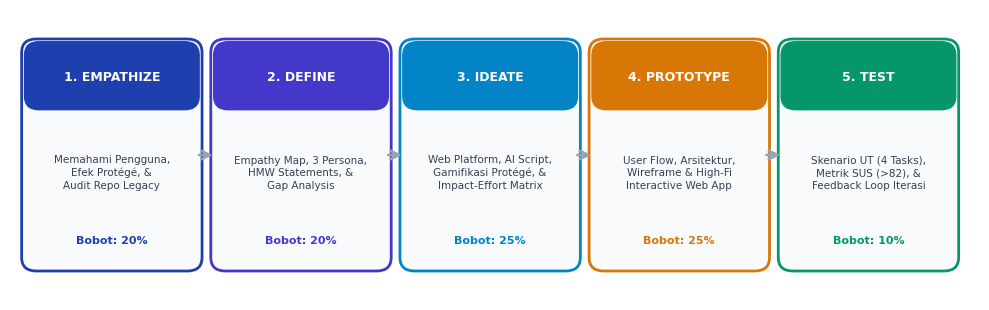
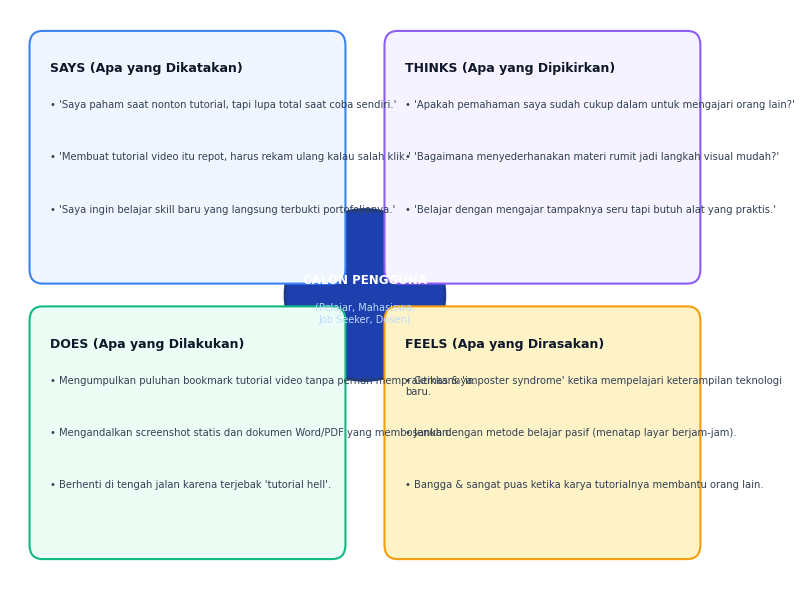
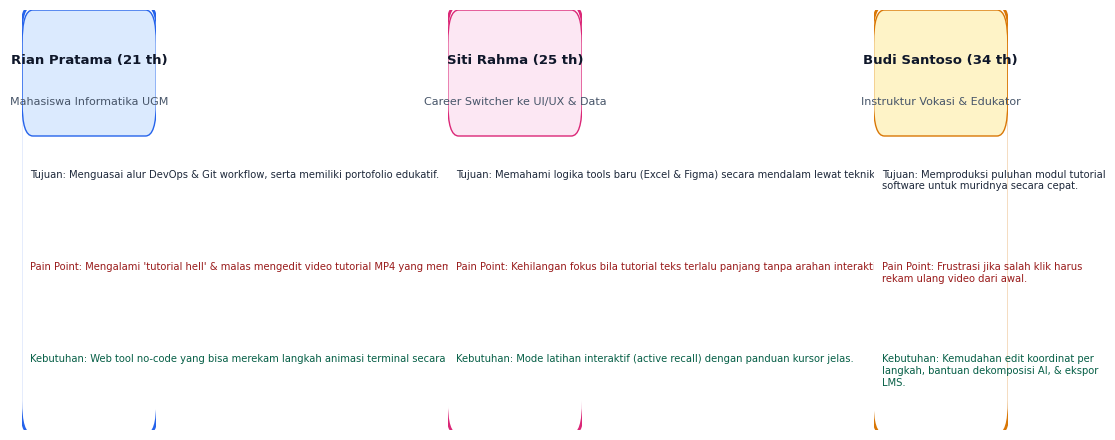
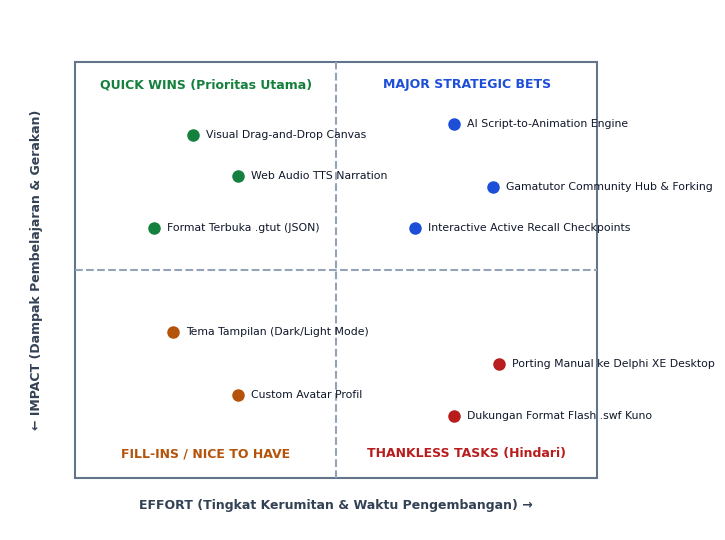
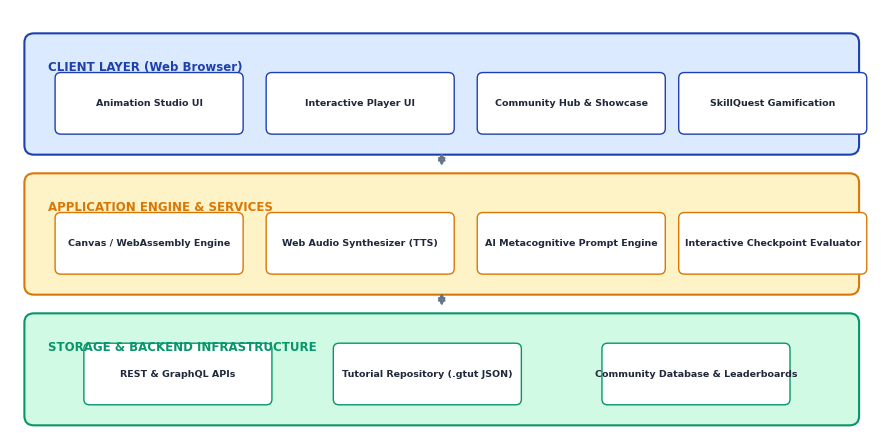
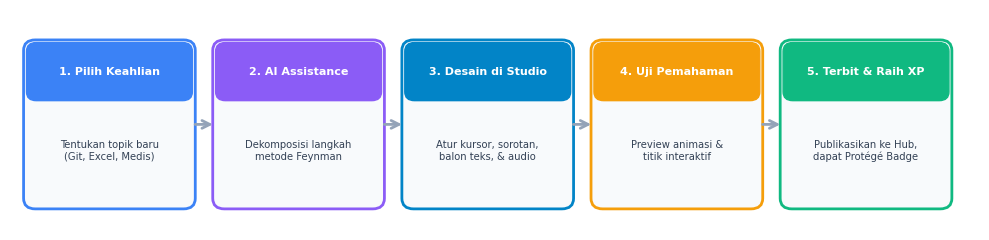
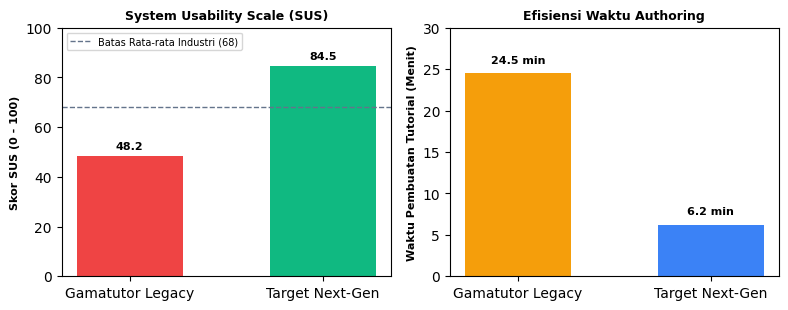

Write Python code to recreate these figures, in order.
import os
import matplotlib.pyplot as plt
import matplotlib.patches as patches
from matplotlib.patches import FancyBboxPatch, ArrowStyle
import numpy as np

os.makedirs(r"c:\Users\Rayhan\Documents\Antigravity\KS RPLD\proposal\figures", exist_ok=True)
fig_dir = r"c:\Users\Rayhan\Documents\Antigravity\KS RPLD\proposal\figures"

plt.rcParams['font.sans-serif'] = 'DejaVu Sans'
plt.rcParams['font.family'] = 'sans-serif'

# -------------------------------------------------------------
# FIG 1: Figma Design Thinking 5-Stage Framework
# -------------------------------------------------------------
fig, ax = plt.subplots(figsize=(10, 3.2), dpi=300)
ax.set_xlim(0, 10)
ax.set_ylim(0, 3.2)
ax.axis('off')

stages = [
    ("1. EMPATHIZE", "Memahami Pengguna,\nEfek Protégé, &\nAudit Repo Legacy", "#1E40AF", "Bobot: 20%"),
    ("2. DEFINE", "Empathy Map, 3 Persona,\nHMW Statements, &\nGap Analysis", "#4338CA", "Bobot: 20%"),
    ("3. IDEATE", "Web Platform, AI Script,\nGamifikasi Protégé, &\nImpact-Effort Matrix", "#0284C7", "Bobot: 25%"),
    ("4. PROTOTYPE", "User Flow, Arsitektur,\nWireframe & High-Fi\nInteractive Web App", "#D97706", "Bobot: 25%"),
    ("5. TEST", "Skenario UT (4 Tasks),\nMetrik SUS (>82), &\nFeedback Loop Iterasi", "#059669", "Bobot: 10%")
]

for i, (title, desc, color, weight) in enumerate(stages):
    x = 0.2 + i * 1.95
    box = FancyBboxPatch((x, 0.4), 1.7, 2.4, boxstyle="round,pad=0.08,rounding_size=0.15",
                         edgecolor=color, facecolor="#F8FAFC", linewidth=2)
    ax.add_patch(box)
    
    header_box = FancyBboxPatch((x, 2.15), 1.7, 0.65, boxstyle="round,pad=0.05,rounding_size=0.15",
                                edgecolor=color, facecolor=color, linewidth=1)
    ax.add_patch(header_box)
    ax.text(x + 0.85, 2.45, title, color="white", fontsize=9, fontweight='bold', ha='center', va='center')
    ax.text(x + 0.85, 1.4, desc, color="#334155", fontsize=7.5, ha='center', va='center', linespacing=1.3)
    ax.text(x + 0.85, 0.65, weight, color=color, fontsize=8, fontweight='bold', ha='center', va='center')
    
    if i < 4:
        ax.annotate('', xy=(x + 1.92, 1.6), xytext=(x + 1.72, 1.6),
                    arrowprops=dict(arrowstyle="->", color="#94A3B8", lw=2, mutation_scale=15))

plt.tight_layout()
plt.savefig(os.path.join(fig_dir, "fig1_design_thinking_framework.png"), bbox_inches='tight')
plt.close()

# -------------------------------------------------------------
# FIG 2: Empathy Map Synthesis
# -------------------------------------------------------------
fig, ax = plt.subplots(figsize=(8, 6), dpi=300)
ax.set_xlim(0, 8)
ax.set_ylim(0, 6)
ax.axis('off')

# Central circle
center = plt.Circle((4, 3), 0.9, color="#1E40AF", ec="#1E3A8A", lw=2)
ax.add_patch(center)
ax.text(4, 3.15, "CALON PENGGUNA", color="white", fontsize=8.5, fontweight='bold', ha='center', va='center')
ax.text(4, 2.8, "(Pelajar, Mahasiswa,\nJob Seeker, Dosen)", color="#BFDBFE", fontsize=7, ha='center', va='center')

quadrants = [
    ("SAYS (Apa yang Dikatakan)", [
        "• 'Saya paham saat nonton tutorial, tapi lupa total saat coba sendiri.'",
        "• 'Membuat tutorial video itu repot, harus rekam ulang kalau salah klik.'",
        "• 'Saya ingin belajar skill baru yang langsung terbukti portofolionya.'"
    ], 0.3, 3.2, 3.4, 2.5, "#EFF6FF", "#3B82F6"),
    
    ("THINKS (Apa yang Dipikirkan)", [
        "• 'Apakah pemahaman saya sudah cukup dalam untuk mengajari orang lain?'",
        "• 'Bagaimana menyederhanakan materi rumit jadi langkah visual mudah?'",
        "• 'Belajar dengan mengajar tampaknya seru tapi butuh alat yang praktis.'"
    ], 4.3, 3.2, 3.4, 2.5, "#F5F3FF", "#8B5CF6"),
    
    ("DOES (Apa yang Dilakukan)", [
        "• Mengumpulkan puluhan bookmark tutorial video tanpa pernah mempraktikkannya.",
        "• Mengandalkan screenshot statis dan dokumen Word/PDF yang membosankan.",
        "• Berhenti di tengah jalan karena terjebak 'tutorial hell'."
    ], 0.3, 0.3, 3.4, 2.5, "#ECFDF5", "#10B981"),
    
    ("FEELS (Apa yang Dirasakan)", [
        "• Cemas & 'imposter syndrome' ketika mempelajari keterampilan teknologi baru.",
        "• Jenuh dengan metode belajar pasif (menatap layar berjam-jam).",
        "• Bangga & sangat puas ketika karya tutorialnya membantu orang lain."
    ], 4.3, 0.3, 3.4, 2.5, "#FEF3C7", "#F59E0B")
]

for title, bullets, qx, qy, qw, qh, bg, border in quadrants:
    box = FancyBboxPatch((qx, qy), qw, qh, boxstyle="round,pad=0.08,rounding_size=0.15",
                         edgecolor=border, facecolor=bg, linewidth=1.5)
    ax.add_patch(box)
    ax.text(qx + 0.15, qy + qh - 0.25, title, color="#0F172A", fontsize=9, fontweight='bold', va='top')
    text_y = qy + qh - 0.65
    for b in bullets:
        ax.text(qx + 0.15, text_y, b, color="#334155", fontsize=7.2, va='top', wrap=True)
        text_y -= 0.55

plt.tight_layout()
plt.savefig(os.path.join(fig_dir, "fig2_empathy_map.png"), bbox_inches='tight')
plt.close()

# -------------------------------------------------------------
# FIG 3: User Personas
# -------------------------------------------------------------
fig, axs = plt.subplots(1, 3, figsize=(11, 4.5), dpi=300)
personas = [
    {
        "name": "Rian Pratama (21 th)",
        "role": "Mahasiswa Informatika UGM",
        "avatar_bg": "#DBEAFE",
        "border": "#2563EB",
        "goal": "Tujuan: Menguasai alur DevOps & Git workflow, serta memiliki portofolio edukatif.",
        "pain": "Pain Point: Mengalami 'tutorial hell' & malas mengedit video tutorial MP4 yang memakan spek laptop.",
        "need": "Kebutuhan: Web tool no-code yang bisa merekam langkah animasi terminal secara instan."
    },
    {
        "name": "Siti Rahma (25 th)",
        "role": "Career Switcher ke UI/UX & Data",
        "avatar_bg": "#FCE7F3",
        "border": "#DB2777",
        "goal": "Tujuan: Memahami logika tools baru (Excel & Figma) secara mendalam lewat teknik Feynman.",
        "pain": "Pain Point: Kehilangan fokus bila tutorial teks terlalu panjang tanpa arahan interaktif.",
        "need": "Kebutuhan: Mode latihan interaktif (active recall) dengan panduan kursor jelas."
    },
    {
        "name": "Budi Santoso (34 th)",
        "role": "Instruktur Vokasi & Edukator",
        "avatar_bg": "#FEF3C7",
        "border": "#D97706",
        "goal": "Tujuan: Memproduksi puluhan modul tutorial software untuk muridnya secara cepat.",
        "pain": "Pain Point: Frustrasi jika salah klik harus rekam ulang video dari awal.",
        "need": "Kebutuhan: Kemudahan edit koordinat per langkah, bantuan dekomposisi AI, & ekspor LMS."
    }
]

for ax, p in zip(axs, personas):
    ax.set_xlim(0, 1)
    ax.set_ylim(0, 1)
    ax.axis('off')
    box = FancyBboxPatch((0.02, 0.02), 0.96, 0.96, boxstyle="round,pad=0.03,rounding_size=0.08",
                         edgecolor=p["border"], facecolor="#FFFFFF", linewidth=2)
    ax.add_patch(box)
    top_box = FancyBboxPatch((0.02, 0.72), 0.96, 0.26, boxstyle="round,pad=0.02,rounding_size=0.08",
                            edgecolor=p["border"], facecolor=p["avatar_bg"], linewidth=1)
    ax.add_patch(top_box)
    ax.text(0.5, 0.88, p["name"], color="#0F172A", fontsize=9.5, fontweight='bold', ha='center', va='center')
    ax.text(0.5, 0.78, p["role"], color="#475569", fontsize=8, ha='center', va='center')
    
    ax.text(0.06, 0.62, p["goal"], color="#1E293B", fontsize=7.2, va='top', wrap=True)
    ax.text(0.06, 0.40, p["pain"], color="#991B1B", fontsize=7.2, va='top', wrap=True)
    ax.text(0.06, 0.18, p["need"], color="#065F46", fontsize=7.2, va='top', wrap=True)

plt.tight_layout()
plt.savefig(os.path.join(fig_dir, "fig3_user_personas.png"), bbox_inches='tight')
plt.close()

# -------------------------------------------------------------
# FIG 4: Impact vs Effort Prioritization Matrix
# -------------------------------------------------------------
fig, ax = plt.subplots(figsize=(7.5, 5.5), dpi=300)
ax.set_xlim(0, 10)
ax.set_ylim(0, 10)
ax.axis('off')

# Outer border & axes
rect = patches.Rectangle((1, 1), 8, 8, linewidth=1.5, edgecolor='#64748B', facecolor='none')
ax.add_patch(rect)
ax.plot([5, 5], [1, 9], color='#94A3B8', linestyle='--', linewidth=1.5)
ax.plot([1, 9], [5, 5], color='#94A3B8', linestyle='--', linewidth=1.5)

# Quadrant titles
ax.text(3, 8.5, "QUICK WINS (Prioritas Utama)", color="#15803D", fontsize=9, fontweight='bold', ha='center')
ax.text(7, 8.5, "MAJOR STRATEGIC BETS", color="#1D4ED8", fontsize=9, fontweight='bold', ha='center')
ax.text(3, 1.4, "FILL-INS / NICE TO HAVE", color="#B45309", fontsize=9, fontweight='bold', ha='center')
ax.text(7, 1.4, "THANKLESS TASKS (Hindari)", color="#B91C1C", fontsize=9, fontweight='bold', ha='center')

# Feature points
features = [
    # Quick wins (High impact, low effort)
    ("Visual Drag-and-Drop Canvas", 2.8, 7.6, "#15803D"),
    ("Web Audio TTS Narration", 3.5, 6.8, "#15803D"),
    ("Format Terbuka .gtut (JSON)", 2.2, 5.8, "#15803D"),
    
    # Major Bets (High impact, high effort)
    ("AI Script-to-Animation Engine", 6.8, 7.8, "#1D4ED8"),
    ("Gamatutor Community Hub & Forking", 7.4, 6.6, "#1D4ED8"),
    ("Interactive Active Recall Checkpoints", 6.2, 5.8, "#1D4ED8"),
    
    # Fill-ins (Low impact, low effort)
    ("Tema Tampilan (Dark/Light Mode)", 2.5, 3.8, "#B45309"),
    ("Custom Avatar Profil", 3.5, 2.6, "#B45309"),
    
    # Thankless (Low impact, high effort)
    ("Porting Manual ke Delphi XE Desktop", 7.5, 3.2, "#B91C1C"),
    ("Dukungan Format Flash .swf Kuno", 6.8, 2.2, "#B91C1C")
]

for name, x, y, c in features:
    ax.plot(x, y, 'o', color=c, markersize=8)
    ax.text(x + 0.2, y, name, color="#0F172A", fontsize=7.8, va='center')

ax.text(5, 0.4, "EFFORT (Tingkat Kerumitan & Waktu Pengembangan) →", color="#334155", fontsize=9, fontweight='bold', ha='center')
ax.text(0.3, 5, "← IMPACT (Dampak Pembelajaran & Gerakan)", color="#334155", fontsize=9, fontweight='bold', rotation=90, va='center')

plt.tight_layout()
plt.savefig(os.path.join(fig_dir, "fig4_impact_effort_matrix.png"), bbox_inches='tight')
plt.close()

# -------------------------------------------------------------
# FIG 5: System Architecture Diagram
# -------------------------------------------------------------
fig, ax = plt.subplots(figsize=(9, 4.5), dpi=300)
ax.set_xlim(0, 9)
ax.set_ylim(0, 4.5)
ax.axis('off')

# Layers: Client, Application Engine, Data & Cloud
layers = [
    ("CLIENT LAYER (Web Browser)", 0.2, 3.0, 8.6, 1.2, "#DBEAFE", "#1E40AF", [
        ("Animation Studio UI", 0.5, 3.2),
        ("Interactive Player UI", 2.7, 3.2),
        ("Community Hub & Showcase", 4.9, 3.2),
        ("SkillQuest Gamification", 7.0, 3.2)
    ]),
    ("APPLICATION ENGINE & SERVICES", 0.2, 1.5, 8.6, 1.2, "#FEF3C7", "#D97706", [
        ("Canvas / WebAssembly Engine", 0.5, 1.7),
        ("Web Audio Synthesizer (TTS)", 2.7, 1.7),
        ("AI Metacognitive Prompt Engine", 4.9, 1.7),
        ("Interactive Checkpoint Evaluator", 7.0, 1.7)
    ]),
    ("STORAGE & BACKEND INFRASTRUCTURE", 0.2, 0.1, 8.6, 1.1, "#D1FAE5", "#059669", [
        ("REST & GraphQL APIs", 0.8, 0.3),
        ("Tutorial Repository (.gtut JSON)", 3.4, 0.3),
        ("Community Database & Leaderboards", 6.2, 0.3)
    ])
]

for title, lx, ly, lw, lh, bg, border, subs in layers:
    box = FancyBboxPatch((lx, ly), lw, lh, boxstyle="round,pad=0.05,rounding_size=0.1",
                         edgecolor=border, facecolor=bg, linewidth=1.5)
    ax.add_patch(box)
    ax.text(lx + 0.2, ly + lh - 0.25, title, color=border, fontsize=8.5, fontweight='bold', va='top')
    
    for stitle, sx, sy in subs:
        sbox = FancyBboxPatch((sx, sy), 1.9, 0.6, boxstyle="round,pad=0.03,rounding_size=0.06",
                              edgecolor=border, facecolor="#FFFFFF", linewidth=1)
        ax.add_patch(sbox)
        ax.text(sx + 0.95, sy + 0.3, stitle, color="#1E293B", fontsize=6.8, fontweight='bold', ha='center', va='center', wrap=True)

# Arrows between layers
ax.annotate('', xy=(4.5, 2.8), xytext=(4.5, 3.0), arrowprops=dict(arrowstyle="<->", color="#64748B", lw=1.5))
ax.annotate('', xy=(4.5, 1.3), xytext=(4.5, 1.5), arrowprops=dict(arrowstyle="<->", color="#64748B", lw=1.5))

plt.tight_layout()
plt.savefig(os.path.join(fig_dir, "fig5_system_architecture.png"), bbox_inches='tight')
plt.close()

# -------------------------------------------------------------
# FIG 6: User Flow Diagram
# -------------------------------------------------------------
fig, ax = plt.subplots(figsize=(10, 2.5), dpi=300)
ax.set_xlim(0, 10)
ax.set_ylim(0, 2.5)
ax.axis('off')

steps = [
    ("1. Pilih Keahlian", "Tentukan topik baru\n(Git, Excel, Medis)", "#3B82F6"),
    ("2. AI Assistance", "Dekomposisi langkah\nmetode Feynman", "#8B5CF6"),
    ("3. Desain di Studio", "Atur kursor, sorotan,\nbalon teks, & audio", "#0284C7"),
    ("4. Uji Pemahaman", "Preview animasi &\ntitik interaktif", "#F59E0B"),
    ("5. Terbit & Raih XP", "Publikasikan ke Hub,\ndapat Protégé Badge", "#10B981")
]

for i, (stitle, sdesc, scolor) in enumerate(steps):
    x = 0.2 + i * 1.95
    box = FancyBboxPatch((x, 0.3), 1.65, 1.8, boxstyle="round,pad=0.06,rounding_size=0.12",
                         edgecolor=scolor, facecolor="#F8FAFC", linewidth=2)
    ax.add_patch(box)
    
    badge = FancyBboxPatch((x, 1.5), 1.65, 0.6, boxstyle="round,pad=0.03,rounding_size=0.1",
                           edgecolor=scolor, facecolor=scolor, linewidth=1)
    ax.add_patch(badge)
    ax.text(x + 0.825, 1.8, stitle, color="white", fontsize=8, fontweight='bold', ha='center', va='center')
    ax.text(x + 0.825, 0.9, sdesc, color="#334155", fontsize=7.2, ha='center', va='center')
    
    if i < 4:
        ax.annotate('', xy=(x + 1.92, 1.2), xytext=(x + 1.68, 1.2),
                    arrowprops=dict(arrowstyle="->", color="#94A3B8", lw=2, mutation_scale=14))

plt.tight_layout()
plt.savefig(os.path.join(fig_dir, "fig6_user_flow.png"), bbox_inches='tight')
plt.close()

# -------------------------------------------------------------
# FIG 7: Usability Testing Target Metrics
# -------------------------------------------------------------
fig, (ax1, ax2) = plt.subplots(1, 2, figsize=(8, 3.2), dpi=300)

# SUS Score Gauge Comparison
bars = ax1.bar(['Gamatutor Legacy', 'Target Next-Gen'], [48.2, 84.5], color=['#EF4444', '#10B981'], width=0.55)
ax1.set_ylim(0, 100)
ax1.set_ylabel('Skor SUS (0 - 100)', fontsize=8, fontweight='bold')
ax1.set_title('System Usability Scale (SUS)', fontsize=9, fontweight='bold')
ax1.axhline(68, color='#64748B', linestyle='--', linewidth=1, label='Batas Rata-rata Industri (68)')
ax1.legend(fontsize=7, loc='upper left')
for bar in bars:
    yval = bar.get_height()
    ax1.text(bar.get_x() + bar.get_width()/2.0, yval + 2, f"{yval}", ha='center', va='bottom', fontsize=8, fontweight='bold')

# Task Completion Time (Minutes)
bars2 = ax2.bar(['Gamatutor Legacy', 'Target Next-Gen'], [24.5, 6.2], color=['#F59E0B', '#3B82F6'], width=0.55)
ax2.set_ylim(0, 30)
ax2.set_ylabel('Waktu Pembuatan Tutorial (Menit)', fontsize=8, fontweight='bold')
ax2.set_title('Efisiensi Waktu Authoring', fontsize=9, fontweight='bold')
for bar in bars2:
    yval = bar.get_height()
    ax2.text(bar.get_x() + bar.get_width()/2.0, yval + 1, f"{yval} min", ha='center', va='bottom', fontsize=8, fontweight='bold')

plt.tight_layout()
plt.savefig(os.path.join(fig_dir, "fig7_usability_metrics.png"), bbox_inches='tight')
plt.close()

print("All figures successfully generated at:", fig_dir)
